Run: headless pygame with SDL's dummy video driver; simulated clock (each Clock.tick advances the game by its frame time, no real sleeping); random seed 0; keys injected as events and as key.get_pressed() state; no mouse input.
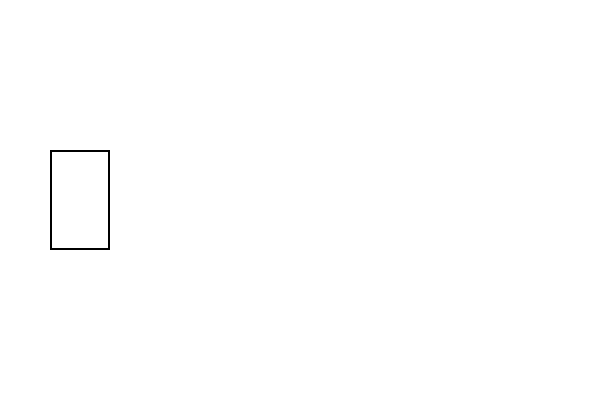
Frame 1 of 4 · flips 1–60 · no input
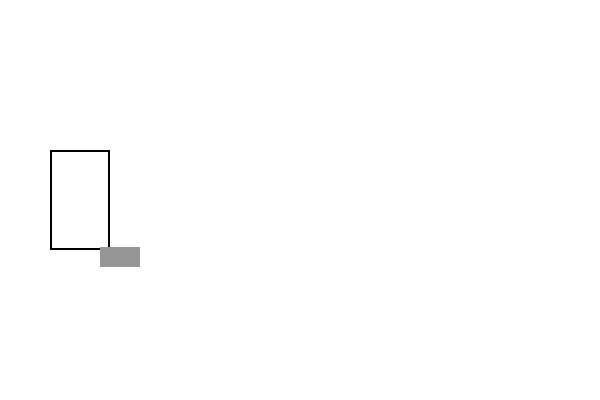
Frame 2 of 4 · flips 61–180 · tapped SPACE, RETURN · held RIGHT (→), D
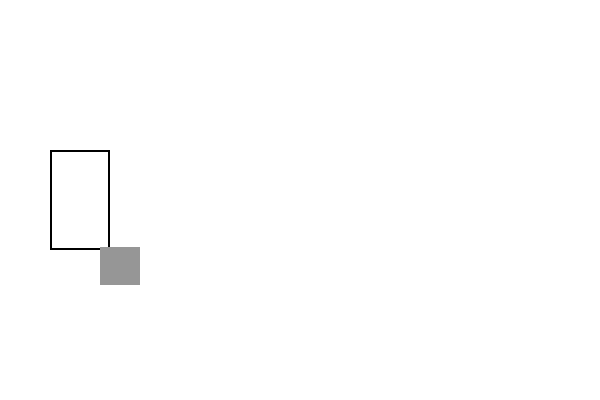
Frame 3 of 4 · flips 181–300 · held DOWN (↓), S
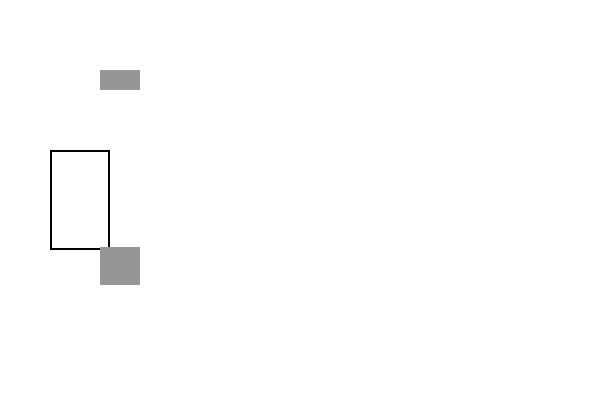
Frame 4 of 4 · flips 301–420 · held LEFT (←), A, UP (↑), W

The pygame program that drew these frames:

import pygame
import sys
import random
import time

# --- Pygame setup ---
pygame.init()
WIDTH, HEIGHT = 600, 400
screen = pygame.display.set_mode((WIDTH, HEIGHT))
pygame.display.set_caption("Factory Machine Simulator")
clock = pygame.time.Clock()

# --- Colors ---
WHITE = (255, 255, 255)
BLACK = (0, 0, 0)
PRODUCT_COLORS = [(200, 50, 50), (50, 200, 50), (50, 50, 200), (200, 200, 50)]

# --- Paint mixing state (we will hook this in later) ---

# Base colours as pure RGB
BASE_COLORS = {
    "red":    (255, 0, 0),
    "green":  (0, 255, 0),
    "blue":   (0, 0, 255),
    "yellow": (255, 255, 0),
}

# Slider values (how much of each colour).
# For now, these are just placeholders; we will change them with keys later.
slider_values = {
    "red": 0.0,
    "green": 0.0,
    "blue": 0.0,
    "yellow": 0.0,
}

# On/off state for each slider
slider_enabled = {
    "red": False,
    "green": False,
    "blue": False,
    "yellow": False,
}

# --- Paint mixing state (we will hook this in later) ---

BASE_COLORS = {
    "red":    (255, 0, 0),
    "green":  (0, 255, 0),
    "blue":   (0, 0, 255),
    "yellow": (255, 255, 0),
}

slider_values = {
    "red": 0.0,
    "green": 0.0,
    "blue": 0.0,
    "yellow": 0.0,
}

slider_enabled = {
    "red": False,
    "green": False,
    "blue": False,
    "yellow": False,
}

def mix_color():
    """
    Combine the enabled sliders into one RGB colour.

    Each slider_value is treated as a 'strength' or 'amount' of that base colour.
    Only sliders that are enabled contribute to the mix.
    """
    # 1. Work out total "amount" of enabled colours
    total = 0.0
    for name, value in slider_values.items():
        if slider_enabled[name]:
            total = total + value

    # 2. If nothing is enabled or everything is zero, return a neutral grey
    if total == 0:
        return (150, 150, 150)

    # 3. Weighted average of base colours
    r_sum = 0.0
    g_sum = 0.0
    b_sum = 0.0

    for name, value in slider_values.items():
        if slider_enabled[name]:
            base_r, base_g, base_b = BASE_COLORS[name]
            weight = value / total  # normalised weight
            r_sum = r_sum + base_r * weight
            g_sum = g_sum + base_g * weight
            b_sum = b_sum + base_b * weight

    # 4. Convert back to integers 0–255
    return (int(r_sum), int(g_sum), int(b_sum))


# --- Product class ---
class Product:
    def __init__(self, x, y, color):
        # colour is now passed in instead of chosen randomly
        self.color = color
        self.rect = pygame.Rect(x, y, 40, 20)
        self.timestamp = time.time()  # record production time

    def draw(self, surface):
        pygame.draw.rect(surface, self.color, self.rect)



# --- Machine state ---
products = []
last_production_time = 0
PRODUCTION_INTERVAL = 2000  # milliseconds


# --- Main loop ---
running = True
while running:
    dt = clock.tick(60)  # keep loop running ~60 fps

    for event in pygame.event.get():
        if event.type == pygame.QUIT:
            running = False

    # --- Produce a new product every few seconds ---
        # --- Produce a new product every few seconds ---
    current_time = pygame.time.get_ticks()
    if current_time - last_production_time > PRODUCTION_INTERVAL:
        # get the current mixed colour from sliders
        mixed_rgb = mix_color()

        new_product = Product(100, random.randint(50, HEIGHT-50), mixed_rgb)
        products.append(new_product)
        last_production_time = current_time

        # later: log to file here
        print(f"Produced product at {time.ctime(new_product.timestamp)}")


    # --- Drawing ---
    screen.fill(WHITE)

    # Machine representation
    pygame.draw.rect(screen, BLACK, (50, HEIGHT//2 - 50, 60, 100), 2)
    
    # Draw products
    for p in products:
        p.draw(screen)

    pygame.display.flip()


pygame.quit()
sys.exit()
 
